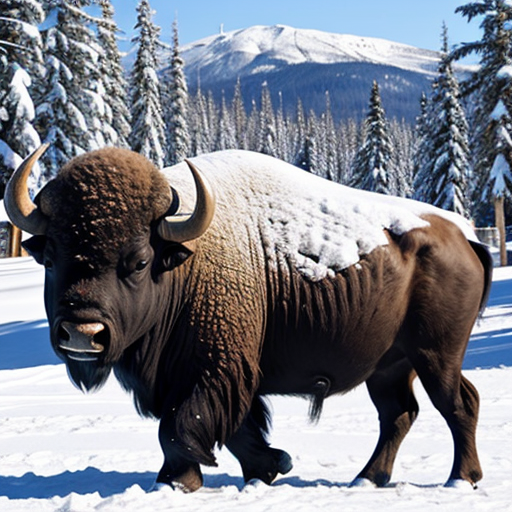
Generation parameters embedded in this image by AUTOMATIC1111 Stable Diffusion web UI or a fork of it (Forge, ...) (PNG 'parameters' text chunk):
buffalo
Negative prompt: person, human, men, women, painting, cartoon, anime, comic
Steps: 20, Sampler: DPM++ 2M, Schedule type: Karras, CFG scale: 7, Seed: 1661766040, Size: 512x512, Model hash: 463d6a9fe8, Model: absolutereality_v181, VAE hash: 235745af8d, VAE: vae-ft-mse-840000-ema-pruned.ckpt, Version: v1.10.1